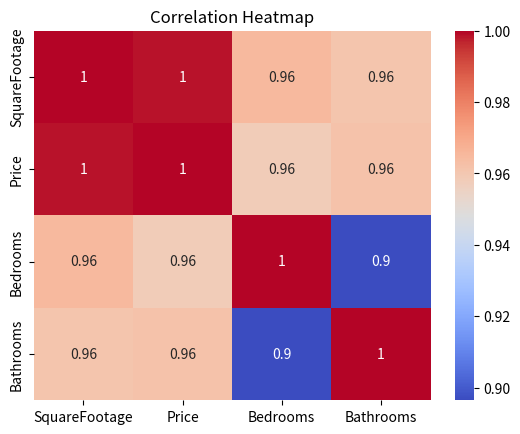
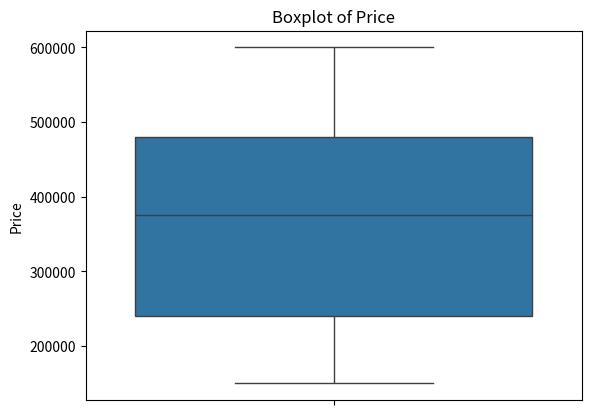

Reproduce these figures in Python, in order.

import pandas as pd
import matplotlib.pyplot as plt
import seaborn as sns
import numpy as np

data = {
    "SquareFootage": [800, 1000, 1200, 1500, 1800, 2000, 2200, 2500, 2800, 3000],
    "Price": [150000, 200000, 220000, 300000, 350000, 400000, 420000, 500000, 550000, 600000],
    "Bedrooms": [2, 2, 3, 3, 3, 4, 4, 4, 5, 5],
    "Bathrooms": [1, 2, 2, 2, 3, 3, 3, 4, 4, 4]
}

df = pd.DataFrame(data)

corr_matrix = df.corr()
print("Correlation Matrix:\n")
print(corr_matrix)


plt.figure()
sns.heatmap(corr_matrix, annot=True, cmap="coolwarm")
plt.title("Correlation Heatmap")
plt.show()


print("\nHighly Correlated Feature Pairs (Correlation > 0.8):\n")

for i in range(len(corr_matrix.columns)):
    for j in range(i):
        if abs(corr_matrix.iloc[i, j]) > 0.8:
            print(f"{corr_matrix.columns[i]} and {corr_matrix.columns[j]} -> {corr_matrix.iloc[i, j]}")

plt.figure()
sns.boxplot(y=df["Price"])
plt.title("Boxplot of Price")
plt.ylabel("Price")
plt.show()